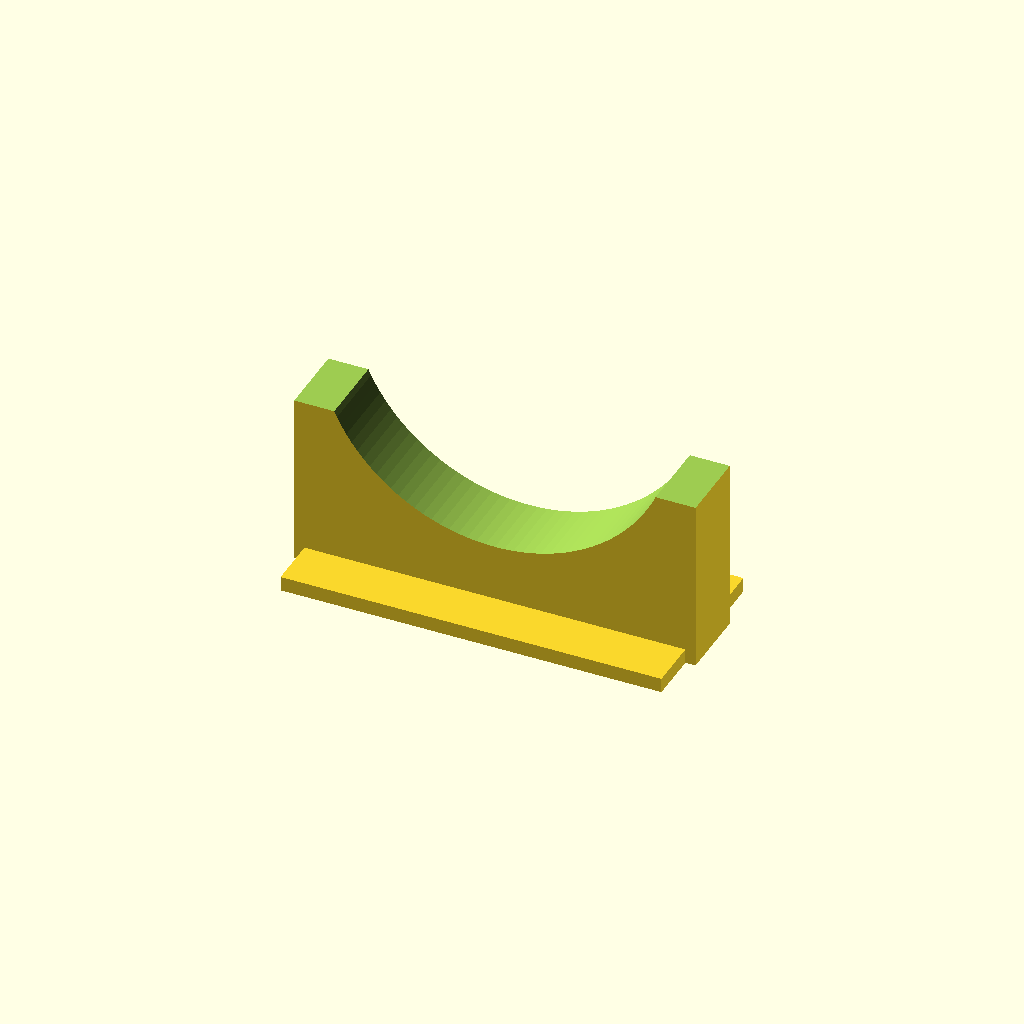
Cell 1 — every parameter at its default value.
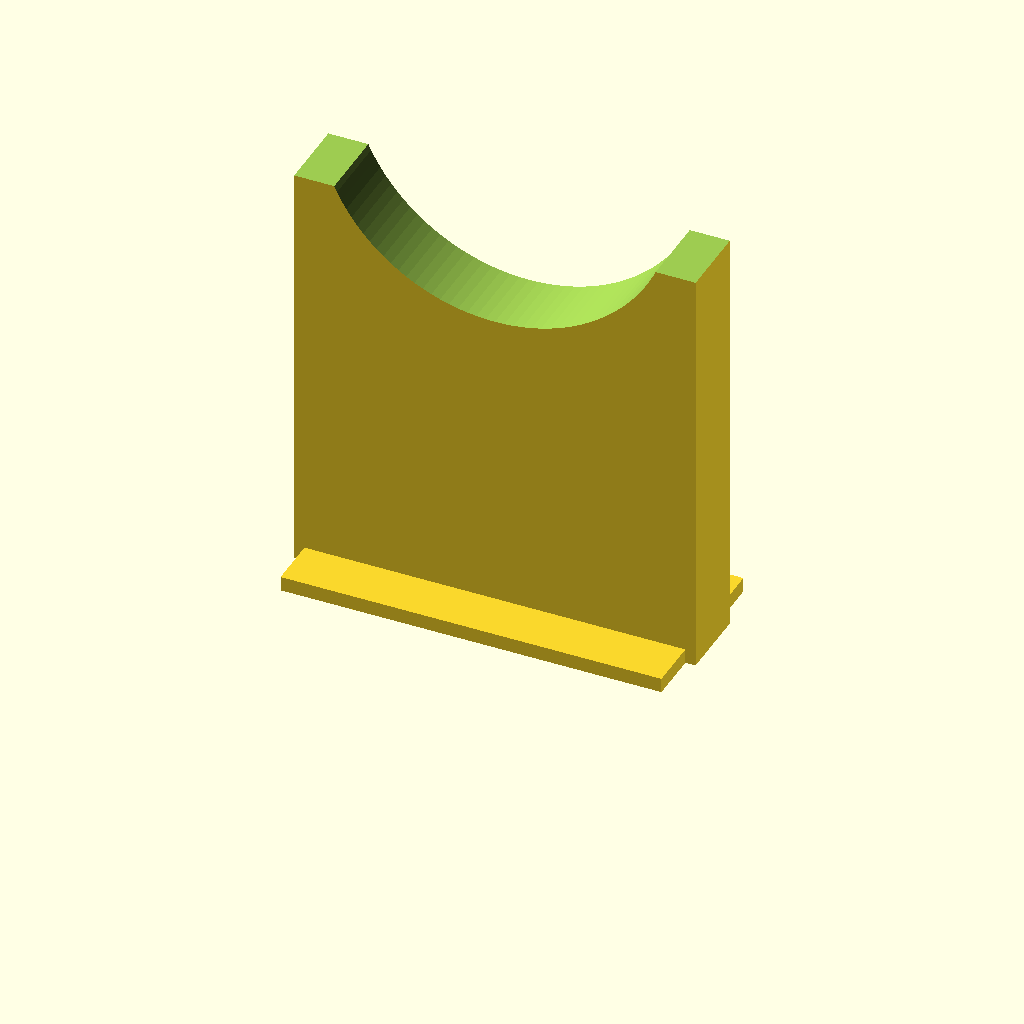
Cell 2 — stand_center_height set to 170, the other parameters unchanged.
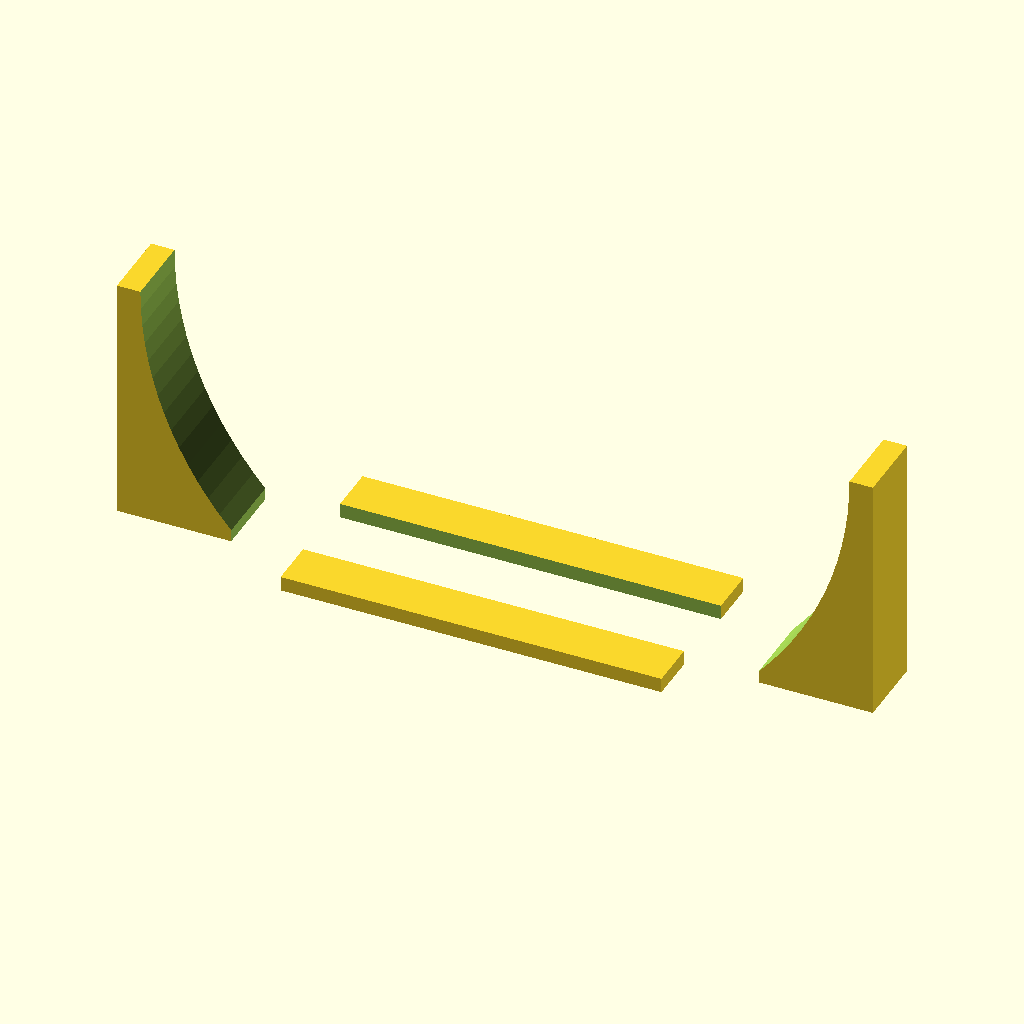
Cell 3: stand_cradle_dia = 242 (everything else at default).
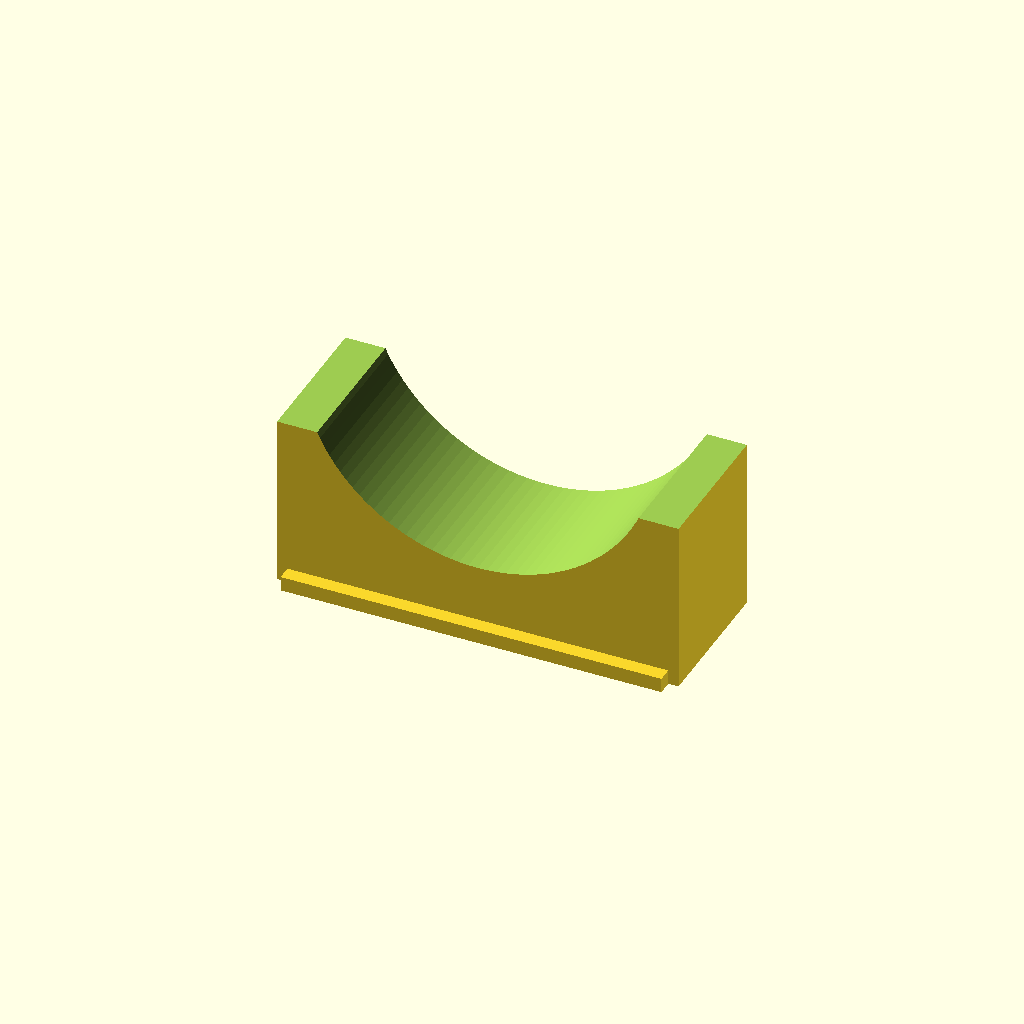
Cell 4: stand_thickness = 50 (everything else at default).
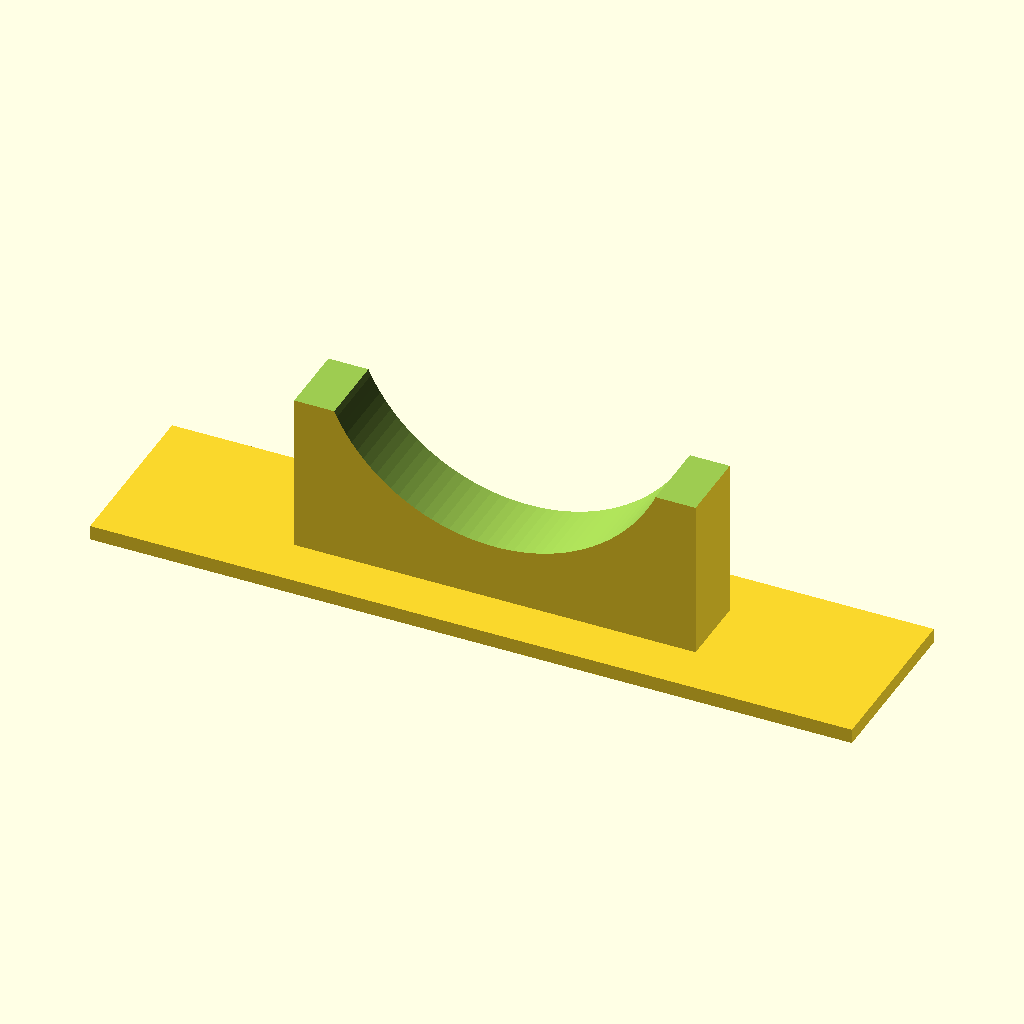
Cell 5: the same model with stand_base_x = 260.
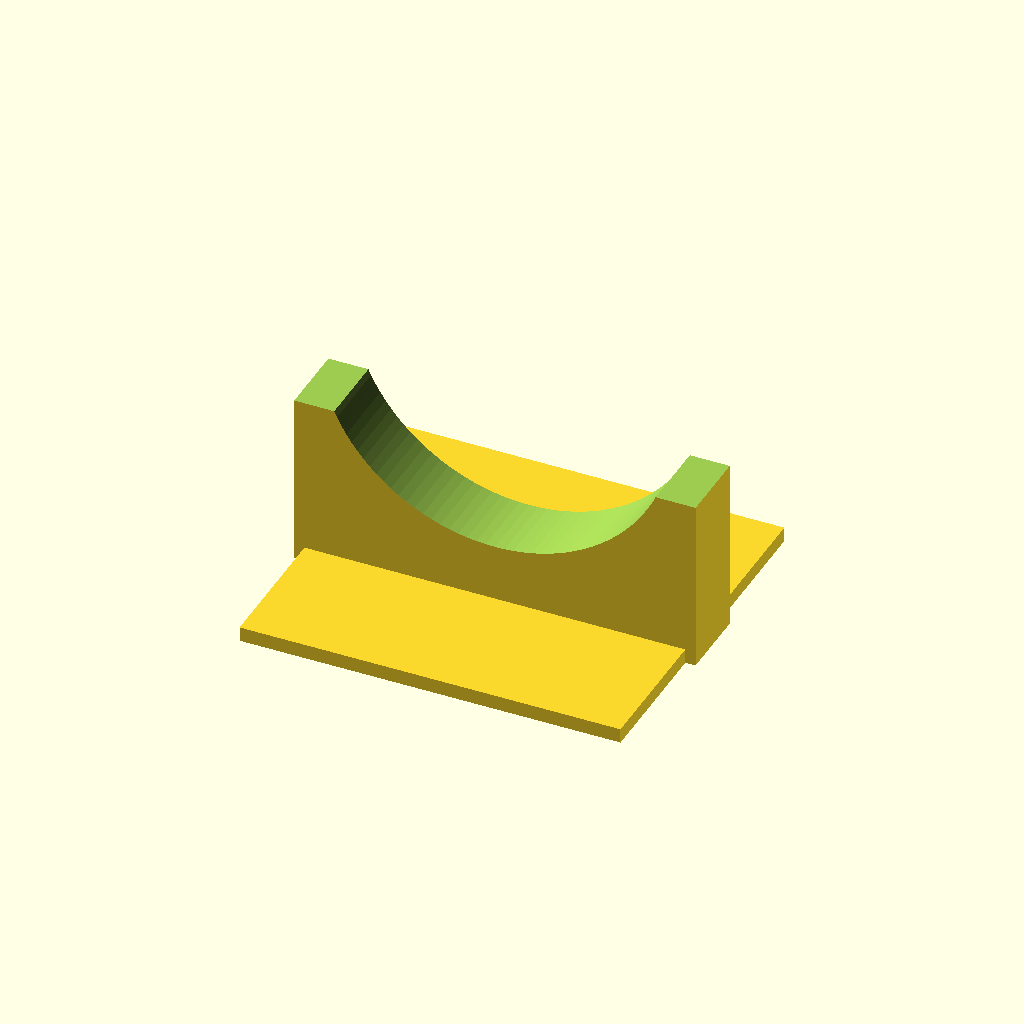
Cell 6: stand_base_y = 120 (everything else at default).
One fixed orthographic camera (rotation 55°, 0°, 25°; colour scheme Cornfield) for every cell.
Source of the model, cad/cradle.scad:
// ==========================================
// TESTING STAND MODULE (SUPPORT-FREE)
// ==========================================
stand_center_height  = 85;  // Height of the robot's center axis (gives 23mm ground clearance)
stand_cradle_dia     = 121; // 1mm extra clearance so the 120mm shroud drops in easily
stand_thickness      = 25;  // Narrower than the 33mm shroud to prevent rubbing
stand_base_x         = 130; // Footprint width for stability
stand_base_y         = 60;  // Footprint depth for stability

// --- NEW HEIGHT CONTROL ---
stand_support_height = 35;  // How far up the side of the robot the prongs reach from the bottom of the curve (Max is 60.5)

module TestingStand() {
    // Calculate the absolute Z height of the lowest point of the cradle curve
    cradle_bottom_z = stand_center_height - (stand_cradle_dia / 2);
    prong_top_z = cradle_bottom_z + stand_support_height;
    
    difference() {
        // Main Positive Geometry
        union() {
            // Flat Base Plate (Rests flush at Z=0)
            translate([0, 0, 2.5])
                cube([stand_base_x, stand_base_y, 5], center = true);
            
            // Upright Support Block
            translate([0, 0, stand_center_height / 2])
                cube([stand_cradle_dia + 16, stand_thickness, stand_center_height], center = true);
        }
        
        // Subtractions
        // 1. The U-Shape Cradle Cutout
        translate([0, 0, stand_center_height])
            rotate([90, 0, 0])
            cylinder(d = stand_cradle_dia, h = stand_thickness + 2, center = true, $fn=120);
            
        // 2. Dynamic Chop-off to control prong height
        // We place a massive subtraction cube directly at the exact Z-height where the prongs should end
        translate([0, 0, prong_top_z + 50])
            cube([stand_base_x + 50, stand_thickness + 2, 100], center = true);
    }
}

// Render the stand centered perfectly at the origin for slicing
TestingStand();
Parameter table extracted from the source (name, type, default, range or options):
stand_center_height: number, default 85
stand_cradle_dia: number, default 121
stand_thickness: number, default 25
stand_base_x: number, default 130
stand_base_y: number, default 60
stand_support_height: number, default 35
